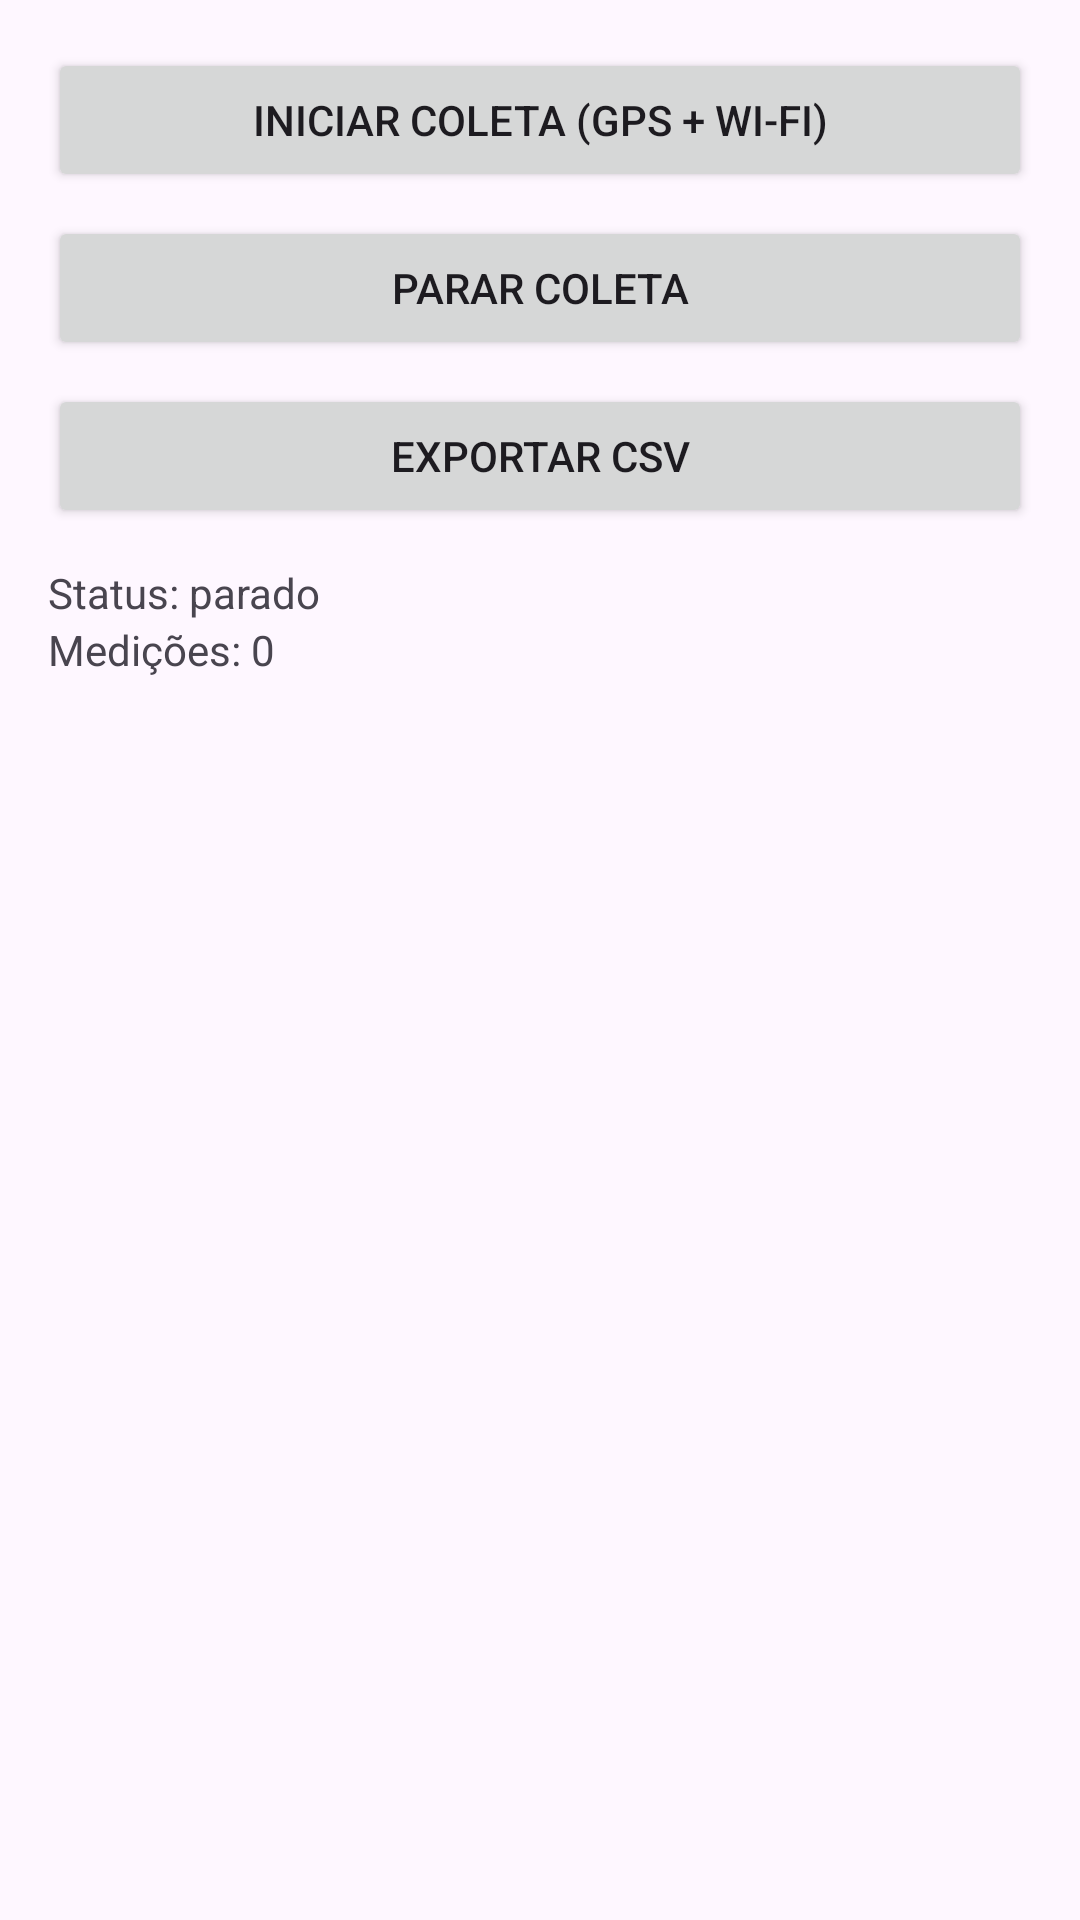

Produce the Android XML layout that renders to this screen, including the resource entries it uses.
<!-- AndroidManifest.xml: application theme Theme.SiteSurvey -->
<!-- res/layout/activity_main.xml -->
<?xml version="1.0" encoding="utf-8"?>
<LinearLayout xmlns:android="http://schemas.android.com/apk/res/android"
    android:id="@+id/root"
    android:orientation="vertical"
    android:padding="16dp"
    android:layout_width="match_parent"
    android:layout_height="match_parent">

    <Button
        android:id="@+id/btnStart"
        android:text="Iniciar Coleta (GPS + Wi-Fi)"
        android:layout_width="match_parent"
        android:layout_height="wrap_content"/>

    <Button
        android:id="@+id/btnStop"
        android:text="Parar Coleta"
        android:layout_width="match_parent"
        android:layout_height="wrap_content"
        android:layout_marginTop="8dp"/>

    <Button
        android:id="@+id/btnExport"
        android:text="Exportar CSV"
        android:layout_width="match_parent"
        android:layout_height="wrap_content"
        android:layout_marginTop="8dp"/>

    <TextView
        android:id="@+id/tvStatus"
        android:text="Status: parado"
        android:layout_width="match_parent"
        android:layout_height="wrap_content"
        android:layout_marginTop="12dp"/>

    <TextView
        android:id="@+id/tvCount"
        android:text="Medições: 0"
        android:layout_width="match_parent"
        android:layout_height="wrap_content"/>

</LinearLayout>
<!-- resources referenced by this layout -->
<resources>
  <style name="Theme.SiteSurvey" parent="Base.Theme.SiteSurvey" />
  <style name="Base.Theme.SiteSurvey" parent="Theme.Material3.DayNight.NoActionBar">
          
          
      </style>
</resources>
